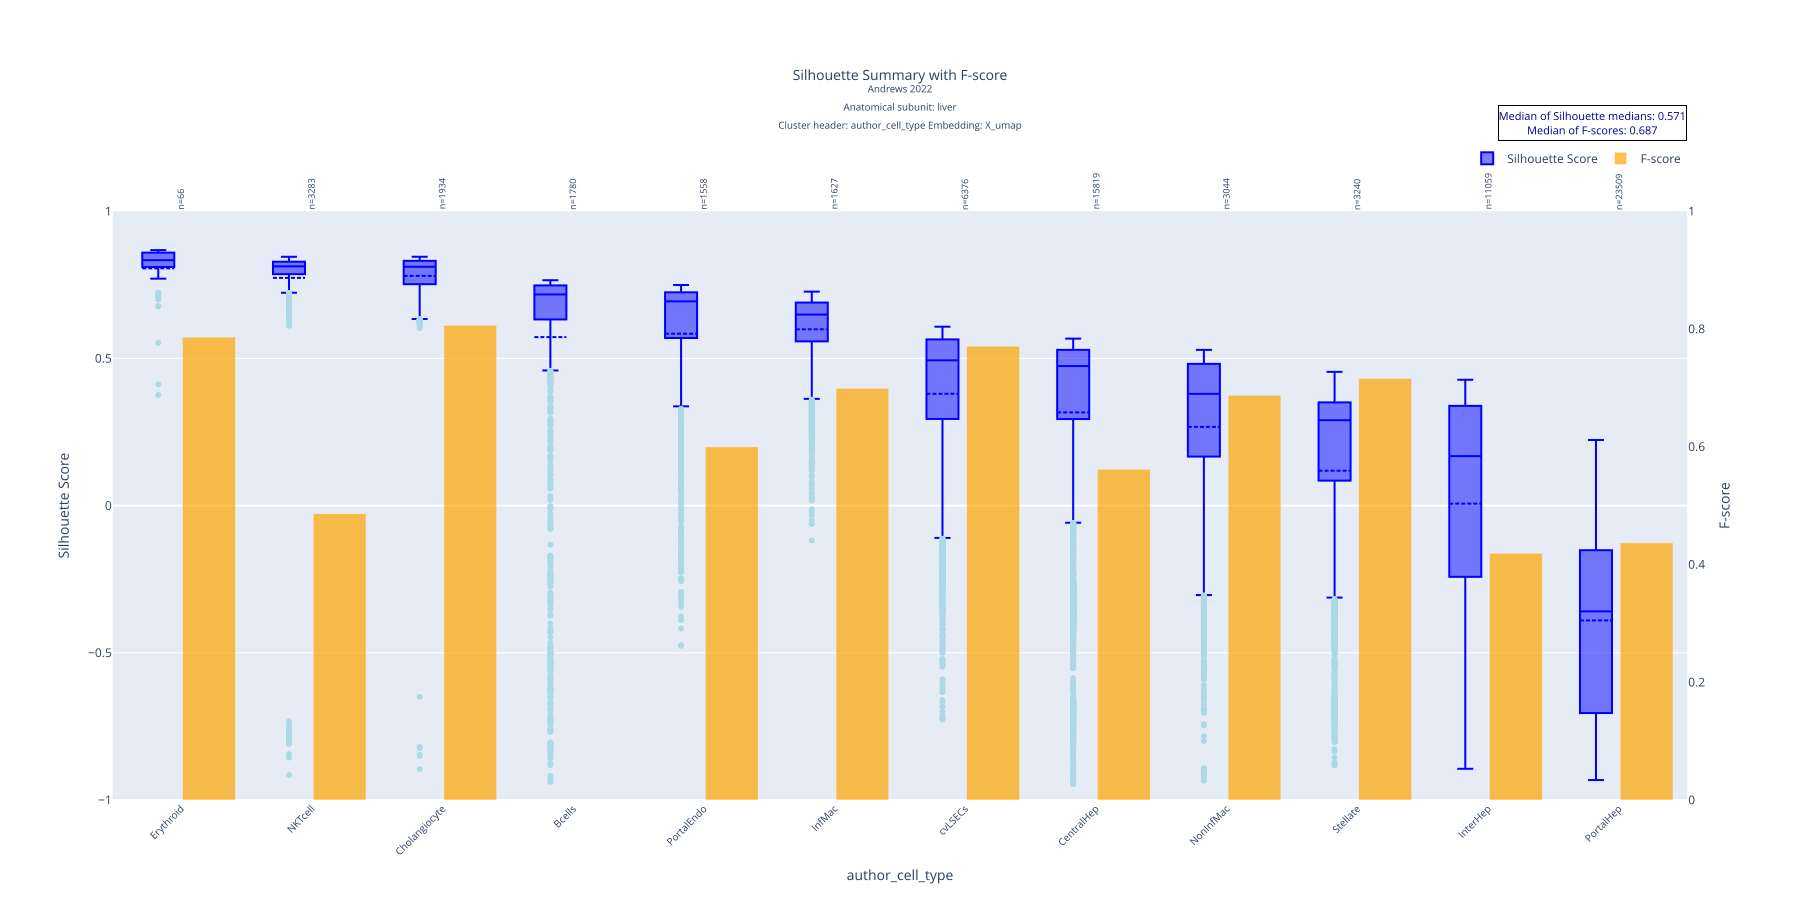

Source data for this figure (header and first rows):
author_cell_type, mean, std, median, count, q1, q3, f_score
Erythroid, 0.8057, 0.09437, 0.8337, 66, 0.8117, 0.8592, 0.7862
NKTcell, 0.7735, 0.2157, 0.8127, 3283, 0.7862, 0.8285, 0.4862
Cholangiocyte, 0.7802, 0.1077, 0.8113, 1934, 0.7522, 0.8313, 0.8063
Bcells, 0.5724, 0.3684, 0.7172, 1780, 0.6325, 0.7479, 
PortalEndo, 0.584, 0.2401, 0.6938, 1558, 0.5694, 0.7245, 0.5996
InfMac, 0.5989, 0.1368, 0.6488, 1627, 0.5579, 0.6897, 0.6992
cvLSECs, 0.3799, 0.2582, 0.4936, 6376, 0.2943, 0.5645, 0.7708
CentralHep, 0.3166, 0.3359, 0.474, 15819, 0.294, 0.529, 0.5618
NonInfMac, 0.2674, 0.2918, 0.3795, 3044, 0.1666, 0.4814, 0.6872
Stellate, 0.1185, 0.352, 0.2899, 3240, 0.08499, 0.3505, 0.7159
InterHep, 0.006679, 0.4012, 0.1681, 11059, -0.2418, 0.3387, 0.4191
PortalHep, -0.39, 0.3156, -0.3592, 23509, -0.7047, -0.1515, 0.4366
